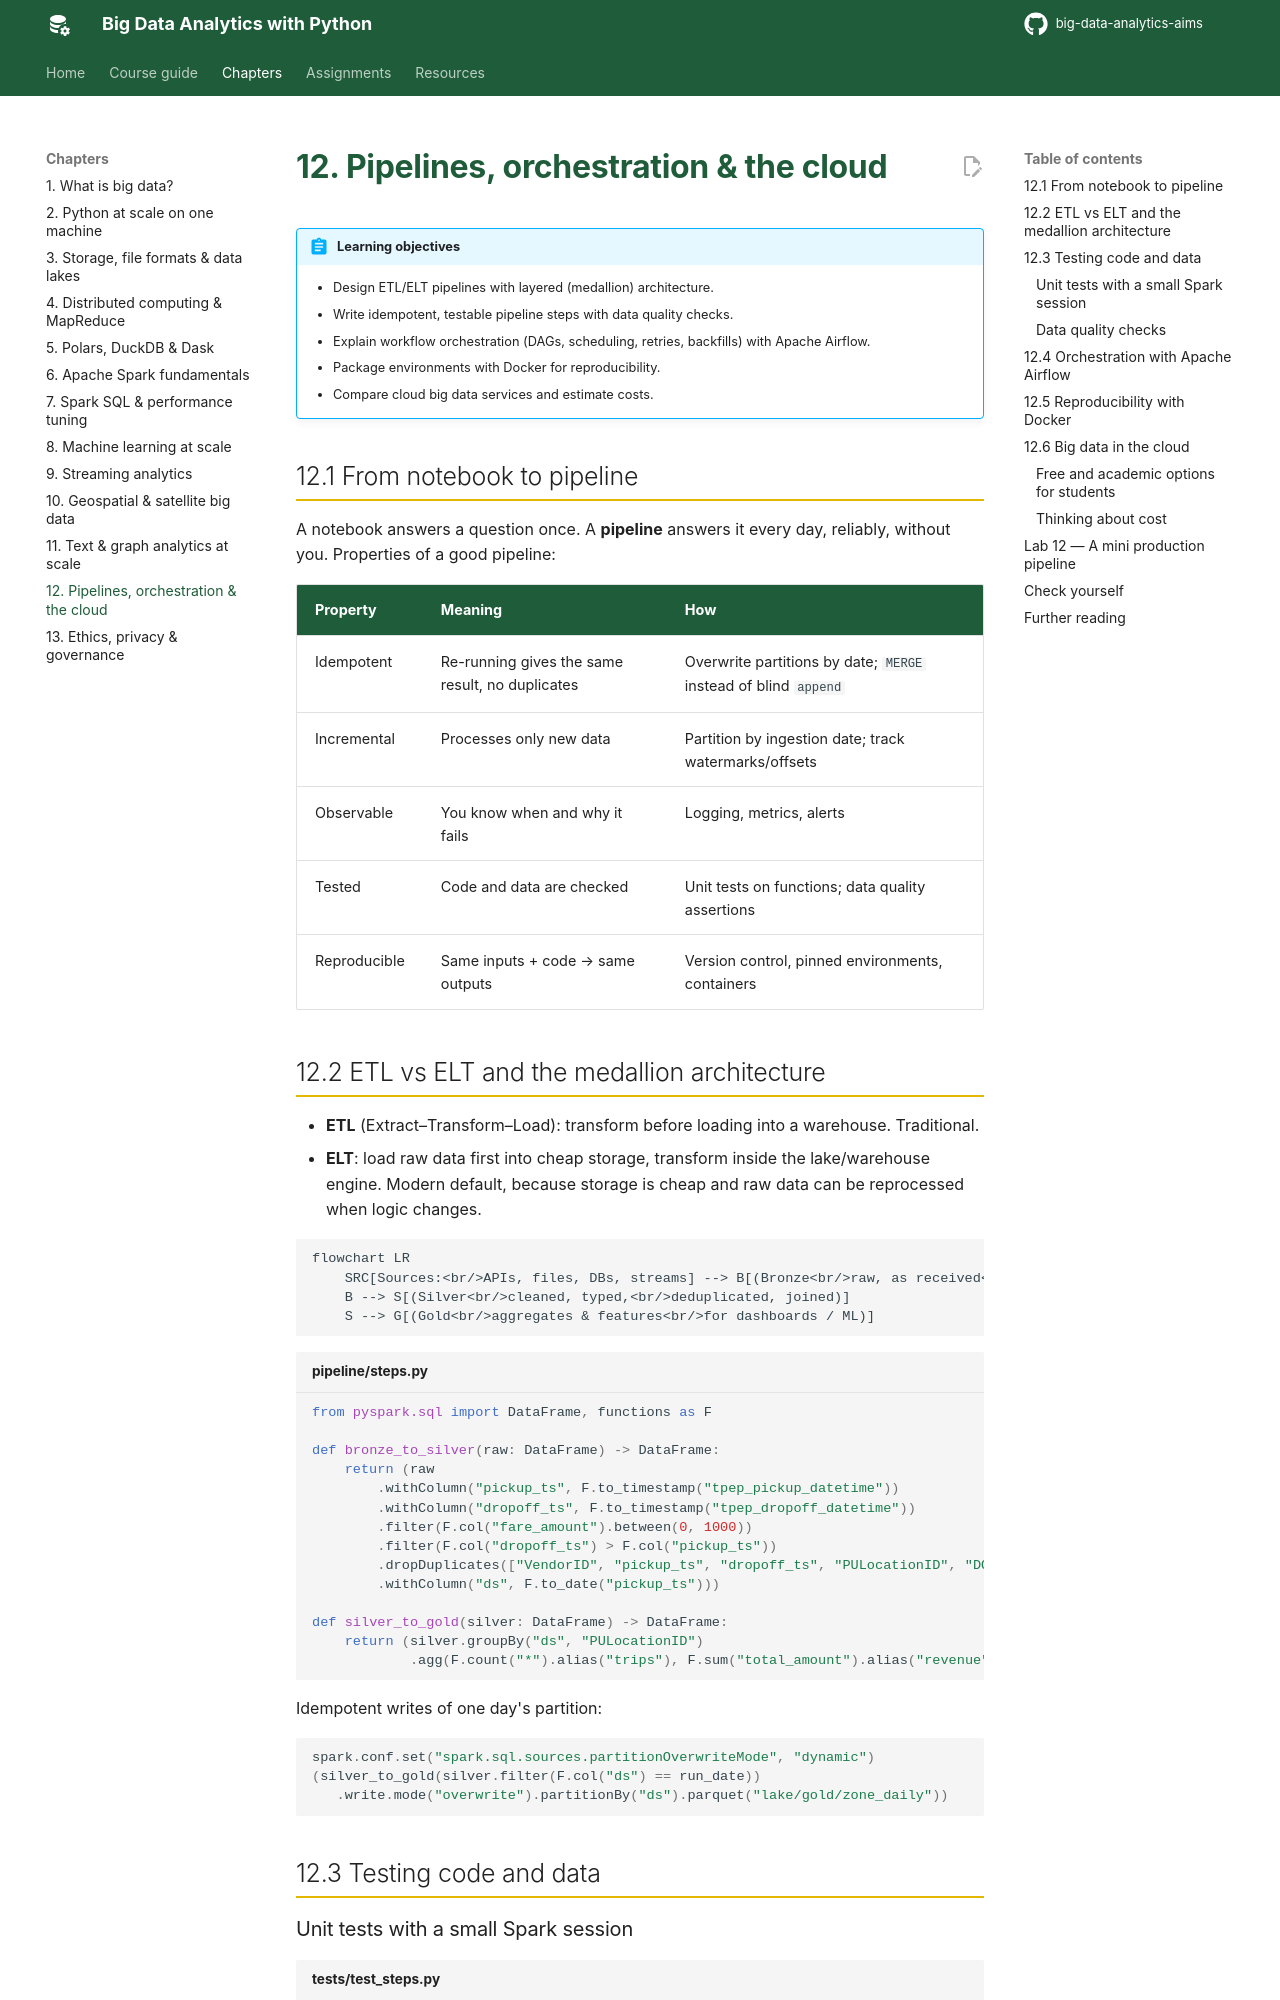

repository: seknewna/big-data-analytics-aims · page: chapters/12-pipelines-cloud/index.html · generator: mkdocs

# 12. Pipelines, orchestration & the cloud

!!! abstract "Learning objectives"
    - Design ETL/ELT pipelines with layered (medallion) architecture.
    - Write idempotent, testable pipeline steps with data quality checks.
    - Explain workflow orchestration (DAGs, scheduling, retries, backfills) with Apache Airflow.
    - Package environments with Docker for reproducibility.
    - Compare cloud big data services and estimate costs.

## 12.1 From notebook to pipeline

A notebook answers a question once. A **pipeline** answers it every day, reliably, without you. Properties of a good pipeline:

| Property | Meaning | How |
|---|---|---|
| Idempotent | Re-running gives the same result, no duplicates | Overwrite partitions by date; `MERGE` instead of blind `append` |
| Incremental | Processes only new data | Partition by ingestion date; track watermarks/offsets |
| Observable | You know when and why it fails | Logging, metrics, alerts |
| Tested | Code and data are checked | Unit tests on functions; data quality assertions |
| Reproducible | Same inputs + code → same outputs | Version control, pinned environments, containers |

## 12.2 ETL vs ELT and the medallion architecture

- **ETL** (Extract–Transform–Load): transform before loading into a warehouse. Traditional.
- **ELT**: load raw data first into cheap storage, transform inside the lake/warehouse engine. Modern default, because storage is cheap and raw data can be reprocessed when logic changes.

```mermaid
flowchart LR
    SRC[Sources:<br/>APIs, files, DBs, streams] --> B[(Bronze<br/>raw, as received<br/>append-only)]
    B --> S[(Silver<br/>cleaned, typed,<br/>deduplicated, joined)]
    S --> G[(Gold<br/>aggregates & features<br/>for dashboards / ML)]
```

```python title="pipeline/steps.py"
from pyspark.sql import DataFrame, functions as F

def bronze_to_silver(raw: DataFrame) -> DataFrame:
    return (raw
        .withColumn("pickup_ts", F.to_timestamp("tpep_pickup_datetime"))
        .withColumn("dropoff_ts", F.to_timestamp("tpep_dropoff_datetime"))
        .filter(F.col("fare_amount").between(0, 1000))
        .filter(F.col("dropoff_ts") > F.col("pickup_ts"))
        .dropDuplicates(["VendorID", "pickup_ts", "dropoff_ts", "PULocationID", "DOLocationID"])
        .withColumn("ds", F.to_date("pickup_ts")))

def silver_to_gold(silver: DataFrame) -> DataFrame:
    return (silver.groupBy("ds", "PULocationID")
            .agg(F.count("*").alias("trips"), F.sum("total_amount").alias("revenue")))
```

Idempotent writes of one day's partition:

```python
spark.conf.set("spark.sql.sources.partitionOverwriteMode", "dynamic")
(silver_to_gold(silver.filter(F.col("ds") == run_date))
   .write.mode("overwrite").partitionBy("ds").parquet("lake/gold/zone_daily"))
```

## 12.3 Testing code and data
